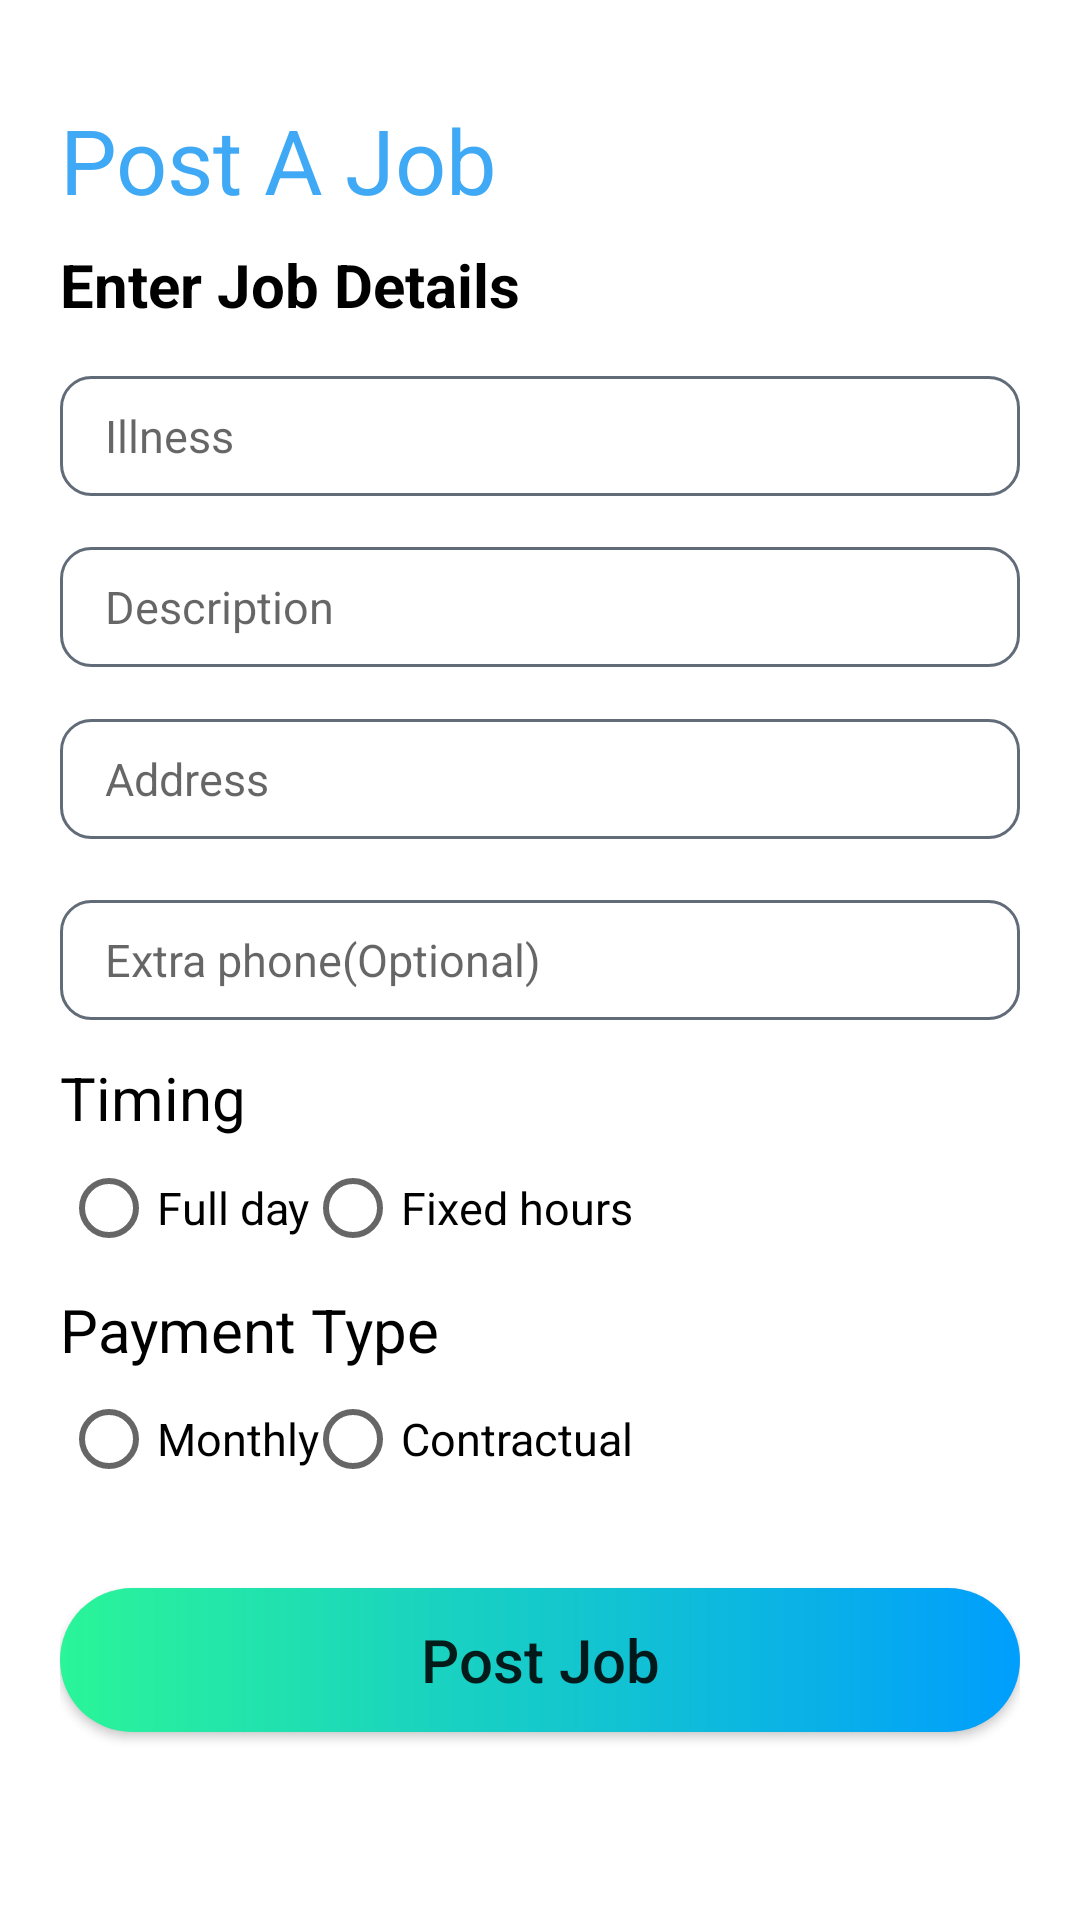

Here is an Android app screen rendered from its layout file. Give the layout XML and the strings, colors and styles it references.
<!-- AndroidManifest.xml: application theme Theme.EasyNurse -->
<!-- res/layout/activity_job_posting_form.xml -->
<?xml version="1.0" encoding="utf-8"?>
<androidx.constraintlayout.widget.ConstraintLayout xmlns:android="http://schemas.android.com/apk/res/android"
    xmlns:app="http://schemas.android.com/apk/res-auto"
    xmlns:tools="http://schemas.android.com/tools"
    android:layout_width="match_parent"
    android:layout_height="match_parent"
    android:padding="20dp"
    tools:context=".JobPostingForm">


    <TextView
        android:id="@+id/postAJob"
        android:layout_width="match_parent"
        android:layout_height="wrap_content"
        android:text="Post A Job"
        android:textColor="@color/primary200"
        android:textSize="30sp"

        app:layout_constraintBottom_toBottomOf="parent"
        app:layout_constraintEnd_toEndOf="parent"
        app:layout_constraintHorizontal_bias="0.4"
        app:layout_constraintStart_toStartOf="parent"
        app:layout_constraintTop_toTopOf="parent"
        app:layout_constraintVertical_bias="0.023" />

    <TextView
        android:id="@+id/enterJobDetails"
        android:layout_width="match_parent"
        android:layout_height="wrap_content"
        android:text="Enter Job Details"
        android:textColor="@color/black"
        android:textSize="20sp"
        android:textStyle="bold"
        app:layout_constraintBottom_toBottomOf="parent"
        app:layout_constraintEnd_toEndOf="parent"
        app:layout_constraintHorizontal_bias="0.4"
        app:layout_constraintStart_toStartOf="parent"
        app:layout_constraintTop_toTopOf="parent"
        app:layout_constraintVertical_bias="0.107" />

    <EditText
        android:id="@+id/illness"
        android:layout_width="match_parent"
        android:layout_height="40dp"
        android:hint="Illness"
        android:textSize="15sp"
        android:paddingStart="15dp"
        android:paddingEnd="15dp"
        android:background="@drawable/custom_edit_text"
        style="@style/Widget.MaterialComponents.TextInputLayout.OutlinedBox"
        app:layout_constraintBottom_toBottomOf="parent"
        app:layout_constraintEnd_toEndOf="parent"
        app:layout_constraintHorizontal_bias="0.516"
        app:layout_constraintStart_toStartOf="parent"
        app:layout_constraintTop_toTopOf="parent"
        app:layout_constraintVertical_bias="0.188" />

    <EditText
        android:id="@+id/description"
        android:layout_width="match_parent"
        android:layout_height="40dp"
        android:hint="Description"
        android:textSize="15sp"
        android:background="@drawable/custom_edit_text"
        android:paddingStart="15dp"
        android:paddingEnd="15dp"
        android:ems="10"
        android:inputType="textMultiLine"
        app:layout_constraintBottom_toBottomOf="parent"
        app:layout_constraintEnd_toEndOf="parent"
        app:layout_constraintHorizontal_bias="0.483"
        app:layout_constraintStart_toStartOf="parent"
        app:layout_constraintTop_toTopOf="parent"
        app:layout_constraintVertical_bias="0.29" />

    <EditText
        android:id="@+id/address"
        android:layout_width="match_parent"
        android:layout_height="40dp"
        android:hint="Address"
        android:textSize="15sp"
        android:background="@drawable/custom_edit_text"
        android:paddingStart="15dp"
        android:paddingEnd="15dp"
        android:ems="10"
        android:inputType="textMultiLine"
        app:layout_constraintBottom_toBottomOf="parent"
        app:layout_constraintEnd_toEndOf="parent"
        app:layout_constraintHorizontal_bias="0.483"
        app:layout_constraintStart_toStartOf="parent"
        app:layout_constraintTop_toTopOf="parent"
        app:layout_constraintVertical_bias="0.392" />

    <EditText
        android:id="@+id/extraPhone"
        android:layout_width="match_parent"
        android:layout_height="40dp"
        android:hint="Extra phone(Optional)"
        android:textSize="15sp"
        android:background="@drawable/custom_edit_text"
        android:paddingStart="15dp"
        android:paddingEnd="15dp"
        android:ems="11"
        android:inputType="phone"
        app:layout_constraintBottom_toBottomOf="parent"
        app:layout_constraintEnd_toEndOf="parent"
        app:layout_constraintStart_toStartOf="parent"
        app:layout_constraintTop_toTopOf="parent" />


    <TextView
        android:id="@+id/timing"
        android:layout_width="match_parent"
        android:layout_height="wrap_content"
        android:text="Timing"
        android:textColor="@color/black"
        android:textSize="20sp"
        app:layout_constraintBottom_toBottomOf="parent"
        app:layout_constraintEnd_toEndOf="parent"
        app:layout_constraintHorizontal_bias="0.4"
        app:layout_constraintStart_toStartOf="parent"
        app:layout_constraintTop_toTopOf="parent"
        app:layout_constraintVertical_bias="0.58" />

    <RadioButton
        android:id="@+id/fullDay"
        android:layout_width="100dp"
        android:layout_height="50dp"
        android:text="Full day"
        android:textSize="15sp"
        app:layout_constraintBottom_toBottomOf="parent"
        app:layout_constraintEnd_toEndOf="parent"
        app:layout_constraintHorizontal_bias="0.001"
        app:layout_constraintStart_toStartOf="parent"
        app:layout_constraintTop_toTopOf="parent"
        app:layout_constraintVertical_bias="0.65" />

    <RadioButton
        android:id="@+id/fixedTime"
        android:layout_width="150dp"
        android:layout_height="50dp"
        android:text="Fixed hours"
        android:textSize="15sp"
        app:layout_constraintBottom_toBottomOf="parent"
        app:layout_constraintEnd_toEndOf="parent"
        app:layout_constraintHorizontal_bias="0.48"
        app:layout_constraintStart_toStartOf="parent"
        app:layout_constraintTop_toTopOf="parent"
        app:layout_constraintVertical_bias="0.65" />

    <TextView
        android:id="@+id/paymentType"
        android:layout_width="match_parent"
        android:layout_height="wrap_content"
        android:text="Payment Type"
        android:textColor="@color/black"
        android:textSize="20sp"
        app:layout_constraintBottom_toBottomOf="parent"
        app:layout_constraintEnd_toEndOf="parent"
        app:layout_constraintHorizontal_bias="0.4"
        app:layout_constraintStart_toStartOf="parent"
        app:layout_constraintTop_toTopOf="parent"
        app:layout_constraintVertical_bias="0.715" />

    <RadioButton
        android:id="@+id/monthly"
        android:layout_width="100dp"
        android:layout_height="50dp"
        android:text="Monthly"
        android:textSize="15sp"
        app:layout_constraintBottom_toBottomOf="parent"
        app:layout_constraintEnd_toEndOf="parent"
        app:layout_constraintHorizontal_bias="0.001"
        app:layout_constraintStart_toStartOf="parent"
        app:layout_constraintTop_toTopOf="parent"
        app:layout_constraintVertical_bias="0.79" />

    <RadioButton
        android:id="@+id/contractual"
        android:layout_width="150dp"
        android:layout_height="50dp"
        android:text="Contractual"
        android:textSize="15sp"
        app:layout_constraintBottom_toBottomOf="parent"
        app:layout_constraintEnd_toEndOf="parent"
        app:layout_constraintHorizontal_bias="0.48"
        app:layout_constraintStart_toStartOf="parent"
        app:layout_constraintTop_toTopOf="parent"
        app:layout_constraintVertical_bias="0.79" />

    <Button
        android:id="@+id/button"
        android:layout_width="match_parent"
        android:layout_height="wrap_content"
        android:text="Post Job"
        android:textSize="20sp"
        android:background="@drawable/custom_button"
        android:textAllCaps="false"
        app:layout_constraintBottom_toBottomOf="parent"
        app:layout_constraintEnd_toEndOf="parent"
        app:layout_constraintHorizontal_bias="0.46"
        app:layout_constraintStart_toStartOf="parent"
        app:layout_constraintTop_toTopOf="parent"
        app:layout_constraintVertical_bias="0.923" />


</androidx.constraintlayout.widget.ConstraintLayout>
<!-- resources referenced by this layout -->
<resources>
  <color name="black">#FF000000</color>
  <color name="primary200">#3FA9F5</color>
  <!-- drawable custom_button (drawable) -->
  <?xml version="1.0" encoding="utf-8"?>
  <shape xmlns:android="http://schemas.android.com/apk/res/android" android:shape="rectangle">
      <gradient android:startColor="#2af598" android:endColor="#009efd" android:type="linear"/>
      <corners android:radius="30dp"/>
  </shape>
  <!-- drawable custom_edit_text (drawable) -->
  <?xml version="1.0" encoding="utf-8"?>
  
  <selector xmlns:android="http://schemas.android.com/apk/res/android">
  
      <item android:state_enabled="true" android:state_focused="true">
          <shape android:shape="rectangle">
              <solid android:color="@color/white"></solid>
              <corners android:radius="10dp"/>
              <stroke android:color="@color/primary200" android:width="1dp"/>
          </shape>
      </item>
  
      <item android:state_enabled="true">
          <shape android:shape="rectangle">
              <solid android:color="@color/white"></solid>
              <corners android:radius="10dp"/>
              <stroke android:color="#626b78" android:width="1dp"/>
          </shape>
      </item>
  
  </selector>
  <style name="Theme.EasyNurse" parent="Theme.MaterialComponents.DayNight.DarkActionBar">
          
          <item name="colorPrimary">@color/primary700</item>
          <item name="colorPrimaryVariant">@color/primary700</item>
          <item name="colorOnPrimary">@color/white</item>
          
          <item name="colorSecondary">@color/primary200</item>
          <item name="colorSecondaryVariant">@color/primary500</item>
          <item name="colorOnSecondary">@color/black</item>
          
          <item name="android:statusBarColor" tools:targetApi="l">?attr/colorPrimaryVariant</item>
          
      </style>
  <color name="white">#FFFFFFFF</color>
  <color name="primary700">#0071BC</color>
  <color name="primary500">#29ABE2</color>
</resources>
